Run: headless pygame with SDL's dummy video driver; simulated clock (each Clock.tick advances the game by its frame time, no real sleeping); random seed 0; keys injected as events and as key.get_pressed() state; no mouse input.
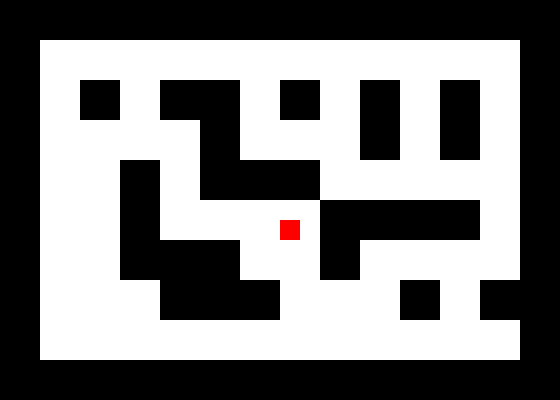
Frame 1 of 4 · flips 1–60 · no input
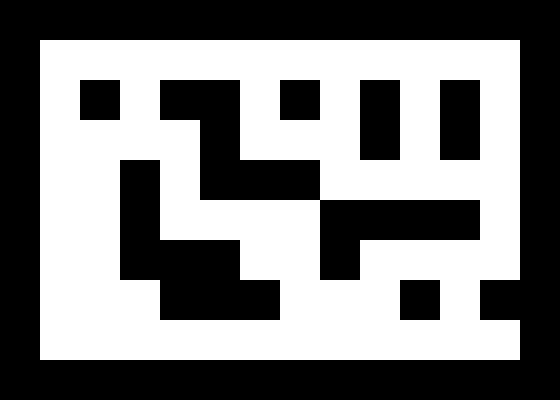
Frame 2 of 4 · flips 61–180 · tapped SPACE, RETURN · held RIGHT (→), D
Frame 3 of 4 · flips 181–300 · held DOWN (↓), S · screen unchanged from frame 2, image omitted
Frame 4 of 4 · flips 301–420 · held LEFT (←), A, UP (↑), W · screen unchanged from frame 3, image omitted

The pygame program that drew these frames:

import pygame, sys
from pygame.locals import *
# Variables for intial position of pacman and later on movement
st_x = 280
st_y = 220

#constants representing colours
BLACK=(0,0,0)
WHITE=(255,255,255)
red = (255,0,0) # demo pacman image till sprite is insterted

#constants representing the different resources
ROCK = 0
PATH = 1

#a dicitonary linking resources to colours
colours={
    PATH : WHITE,
    ROCK : BLACK,
    }

#a list representing our tilemap
tilemap= [
    [ROCK, ROCK, ROCK, ROCK, ROCK, ROCK, ROCK, ROCK, ROCK, ROCK, ROCK, ROCK, ROCK, ROCK],
    [ROCK, PATH, PATH, PATH, PATH, PATH, PATH, PATH, PATH, PATH, PATH, PATH, PATH, ROCK],
    [ROCK, PATH, ROCK, PATH, ROCK, ROCK, PATH, ROCK, PATH, ROCK, PATH, ROCK, PATH, ROCK],
    [ROCK, PATH, PATH, PATH, PATH, ROCK, PATH, PATH, PATH, ROCK, PATH, ROCK, PATH, ROCK],
    [ROCK, PATH, PATH, ROCK, PATH, ROCK, ROCK, ROCK, PATH, PATH, PATH, PATH, PATH, ROCK],
    [ROCK, PATH, PATH, ROCK, PATH, PATH, PATH, PATH, ROCK, ROCK, ROCK, ROCK, PATH, ROCK],
    [ROCK, PATH, PATH, ROCK, ROCK, ROCK, PATH, PATH, ROCK, PATH, PATH, PATH, PATH, ROCK],
    [ROCK, PATH, PATH, PATH, ROCK, ROCK, ROCK, PATH, PATH, PATH, ROCK, PATH, ROCK, ROCK],
    [ROCK, PATH, PATH, PATH, PATH, PATH, PATH, PATH, PATH, PATH, PATH, PATH, PATH, ROCK],
    [ROCK, ROCK, ROCK, ROCK, ROCK, ROCK, ROCK, ROCK, ROCK, ROCK, ROCK, ROCK, ROCK, ROCK],


    ]

#useful game dimensions
TILESIZE=40
MAPWIDTH=14
MAPHEIGHT=10

#set up the display
pygame.init()
DISPLAYSURF=pygame.display.set_mode((560,400))
pygame.display.update()
st_x_change = 0 # adder for movement after input , variables
st_y_change = 0
time = pygame.time.Clock() # FPS counter variable
move = 0 # boolean so one movement is funtional at a time
while True :
    for row in range(0,MAPHEIGHT) :
         for column in range(0,MAPWIDTH):
        #draw the resource at the position in the tilemap, using the correct colour
            pygame.draw.rect(DISPLAYSURF, colours[tilemap[row][column]], (column*TILESIZE, row*TILESIZE,TILESIZE,TILESIZE))
     #get all the user events
    for event in pygame.event.get():
        print(event) 
        #if the user wants to quit
        if event.type== QUIT :
            #end the game and close the window
            pygame.quit()
            sys.exit()
        if event.type == pygame.KEYDOWN: # movment code after key is pressed
            if event.key == pygame.K_RIGHT:
                st_x_change = 20
                move = True
            elif event.key == pygame.K_DOWN:
                    st_y_change = 20
                    move = False
            elif event.key == pygame.K_LEFT:
                st_x_change = -20
                move = True
            elif event.key == pygame.K_UP:
                st_y_change = -20
                move = False
    pygame.draw.rect(DISPLAYSURF , red , [st_x,st_y,20,20]) # pacman input on screen and actuall movement after above variables are valid
    if move == True :
        st_x += st_x_change
    if move == False :
        st_y += st_y_change
        
        #update the display
    pygame.display.update()
    time.tick(7.5) # fps editor
pygame.quit()
quit()
